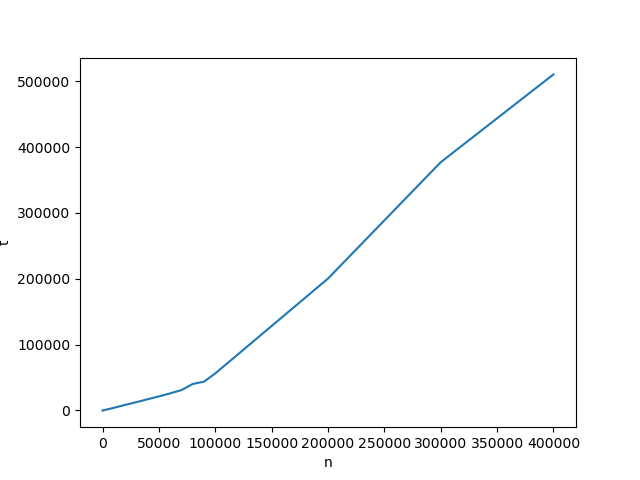

Data behind this chart, as committed beside it:
n, t
10, 3
20, 5
30, 8
40, 14
50, 37
60, 20
70, 23
80, 26
90, 29
100, 32
200, 64
300, 86
400, 115
500, 167
600, 180
700, 207
800, 235
900, 258
1000, 287
2000, 602
3000, 1037
4000, 1443
5000, 1846
6000, 2238
7000, 2662
8000, 3086
9000, 3506
10000, 3932
20000, 8339
30000, 12496
40000, 16952
50000, 21284
60000, 25931
70000, 30817
80000, 40174
90000, 43653
100000, 56190
200000, 200330
300000, 377133
400000, 510574
